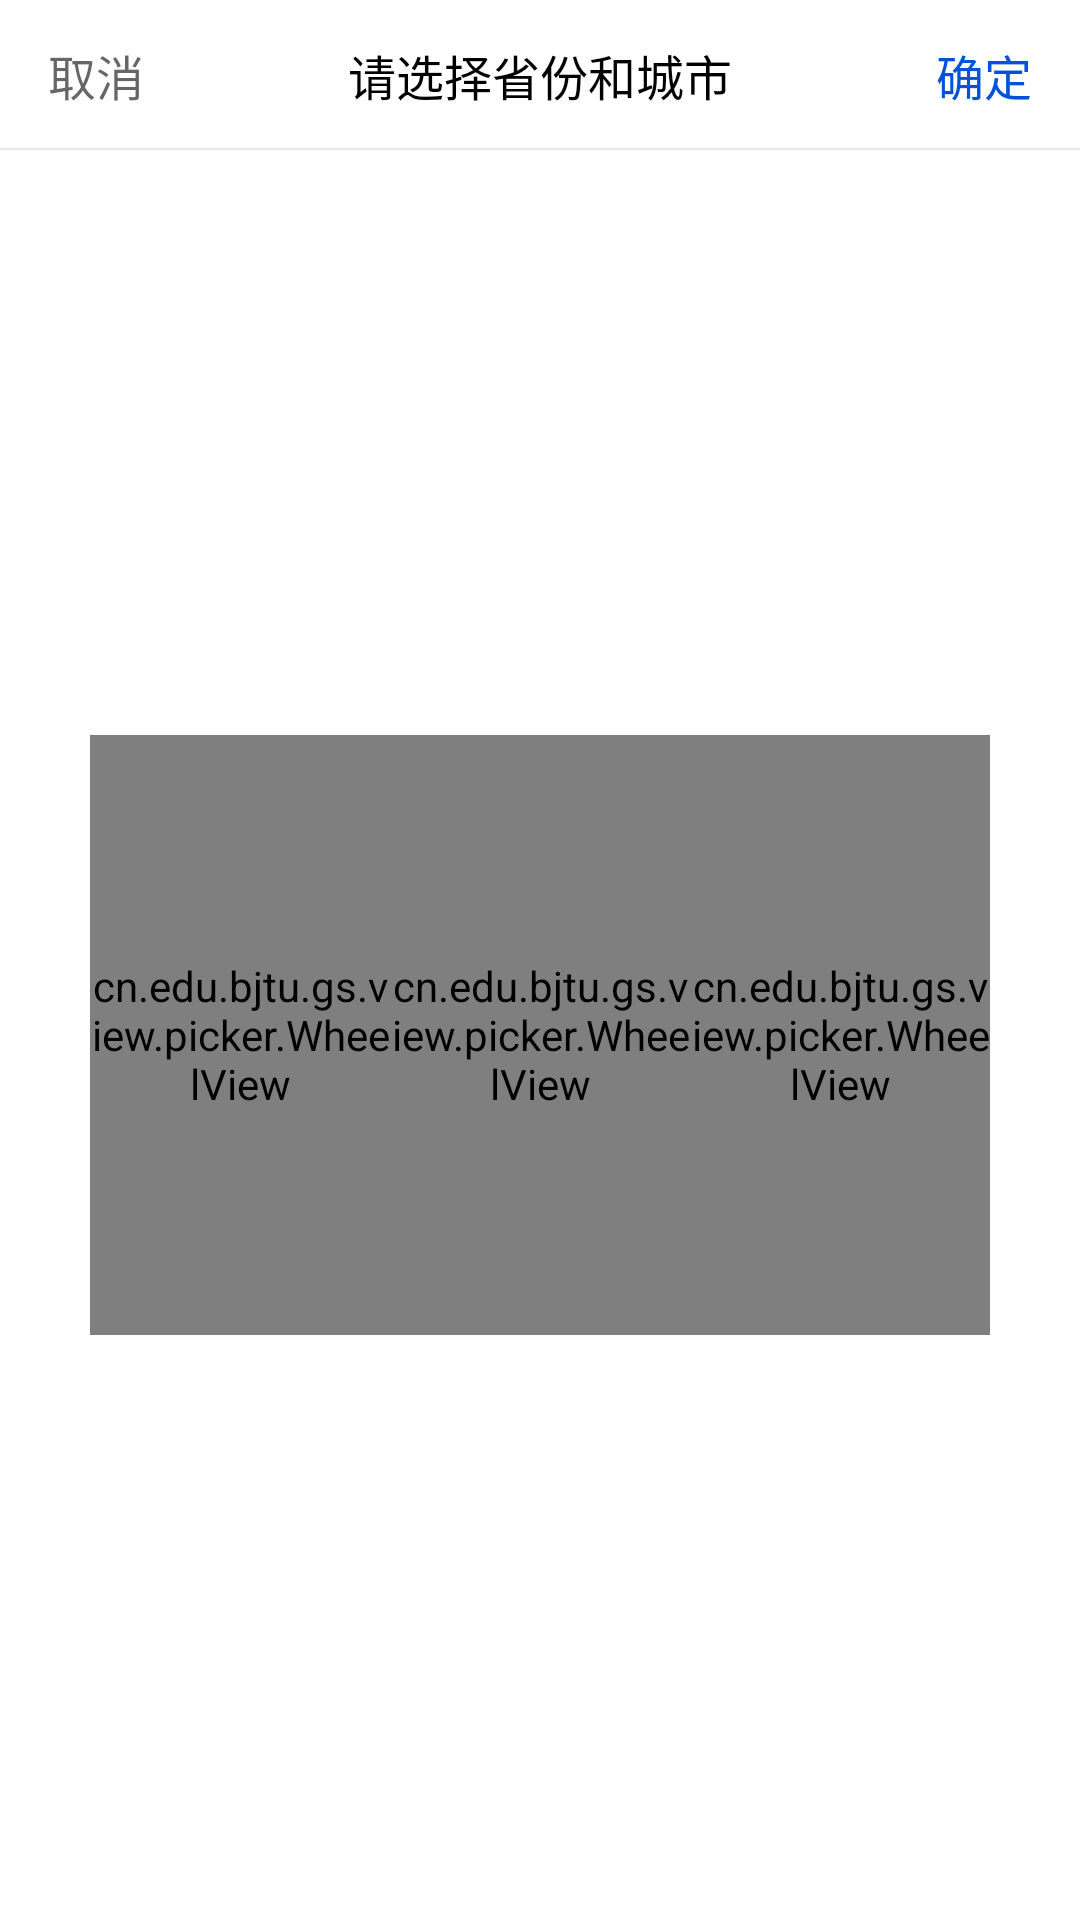

Produce the Android XML layout that renders to this screen, including the resource entries it uses.
<!-- AndroidManifest.xml: application theme Theme.Mem -->
<!-- res/layout/dialog_three_item_picker_layout.xml -->
<?xml version="1.0" encoding="utf-8"?>
<androidx.constraintlayout.widget.ConstraintLayout xmlns:android="http://schemas.android.com/apk/res/android"
    xmlns:app="http://schemas.android.com/apk/res-auto"
    android:layout_width="match_parent"
    android:layout_height="250dp"
    android:background="@color/white">

    <TextView
        android:id="@+id/cancel"
        android:layout_width="wrap_content"
        android:layout_height="50dp"
        android:gravity="center"
        android:paddingLeft="16dp"
        android:paddingRight="16dp"
        android:text="取消"
        android:textColor="#99000000"
        android:textSize="16dp"
        app:layout_constraintLeft_toLeftOf="parent"
        app:layout_constraintTop_toTopOf="parent" />

    <TextView
        android:id="@+id/confirm"
        android:layout_width="wrap_content"
        android:layout_height="50dp"
        android:gravity="center"
        android:paddingLeft="16dp"
        android:paddingRight="16dp"
        android:text="确定"
        android:textColor="#0052d9"
        android:textSize="16dp"
        app:layout_constraintRight_toRightOf="parent"
        app:layout_constraintTop_toTopOf="parent" />

    <TextView
        android:id="@+id/title"
        android:layout_width="0dp"
        android:layout_height="50dp"
        android:gravity="center"
        android:paddingLeft="16dp"
        android:paddingRight="16dp"
        android:text="请选择省份和城市"
        android:textColor="@color/black"
        android:textSize="16dp"
        app:layout_constraintLeft_toRightOf="@+id/cancel"
        app:layout_constraintRight_toLeftOf="@+id/confirm"
        app:layout_constraintTop_toTopOf="parent" />

    <View
        android:id="@+id/topLine"
        android:layout_width="0dp"
        android:layout_height="0.5dp"
        android:background="#e7e7e7"
        app:layout_constraintBottom_toBottomOf="@+id/cancel"
        app:layout_constraintLeft_toLeftOf="parent"
        app:layout_constraintRight_toRightOf="parent" />

    <cn.edu.bjtu.gs.view.picker.WheelView
        android:id="@+id/firstWheel"
        android:layout_width="100dp"
        android:layout_height="200dp"
        app:layout_constraintBottom_toBottomOf="parent"
        app:layout_constraintHorizontal_chainStyle="packed"
        app:layout_constraintLeft_toLeftOf="parent"
        app:layout_constraintRight_toLeftOf="@+id/secondWheel"
        app:layout_constraintTop_toBottomOf="@+id/topLine" />

    <cn.edu.bjtu.gs.view.picker.WheelView
        android:id="@+id/secondWheel"
        android:layout_width="100dp"
        android:layout_height="200dp"
        app:layout_constraintBottom_toBottomOf="parent"
        app:layout_constraintHorizontal_chainStyle="packed"
        app:layout_constraintLeft_toRightOf="@+id/firstWheel"
        app:layout_constraintRight_toLeftOf="@id/thirdWheel"
        app:layout_constraintTop_toBottomOf="@+id/topLine" />

    <cn.edu.bjtu.gs.view.picker.WheelView
        android:id="@+id/thirdWheel"
        android:layout_width="100dp"
        android:layout_height="200dp"
        app:layout_constraintBottom_toBottomOf="parent"
        app:layout_constraintHorizontal_chainStyle="packed"
        app:layout_constraintLeft_toRightOf="@+id/secondWheel"
        app:layout_constraintRight_toRightOf="parent"
        app:layout_constraintTop_toBottomOf="@+id/topLine" />


</androidx.constraintlayout.widget.ConstraintLayout>
<!-- resources referenced by this layout -->
<resources>
  <style name="Theme.Mem" parent="Theme.MaterialComponents.DayNight.NoActionBar">
          
          <item name="colorPrimary">@color/purple_500</item>
          <item name="colorPrimaryVariant">@color/purple_700</item>
          <item name="colorOnPrimary">@color/white</item>
          
          <item name="colorSecondary">@color/teal_200</item>
          <item name="colorSecondaryVariant">@color/teal_700</item>
          <item name="colorOnSecondary">@color/black</item>
          
          <item name="android:statusBarColor">?attr/colorPrimaryVariant</item>
          
  
      </style>
  <!-- not gathered from this repository: default colours our renderer supplied (Android Studio template values) -->
  <color name="purple_500">#FF6200EE</color>
  <color name="purple_700">#FF3700B3</color>
  <color name="teal_200">#FF03DAC5</color>
  <color name="teal_700">#FF018786</color>
  <color name="black">#FF000000</color>
  <color name="white">#FFFFFFFF</color>
</resources>
